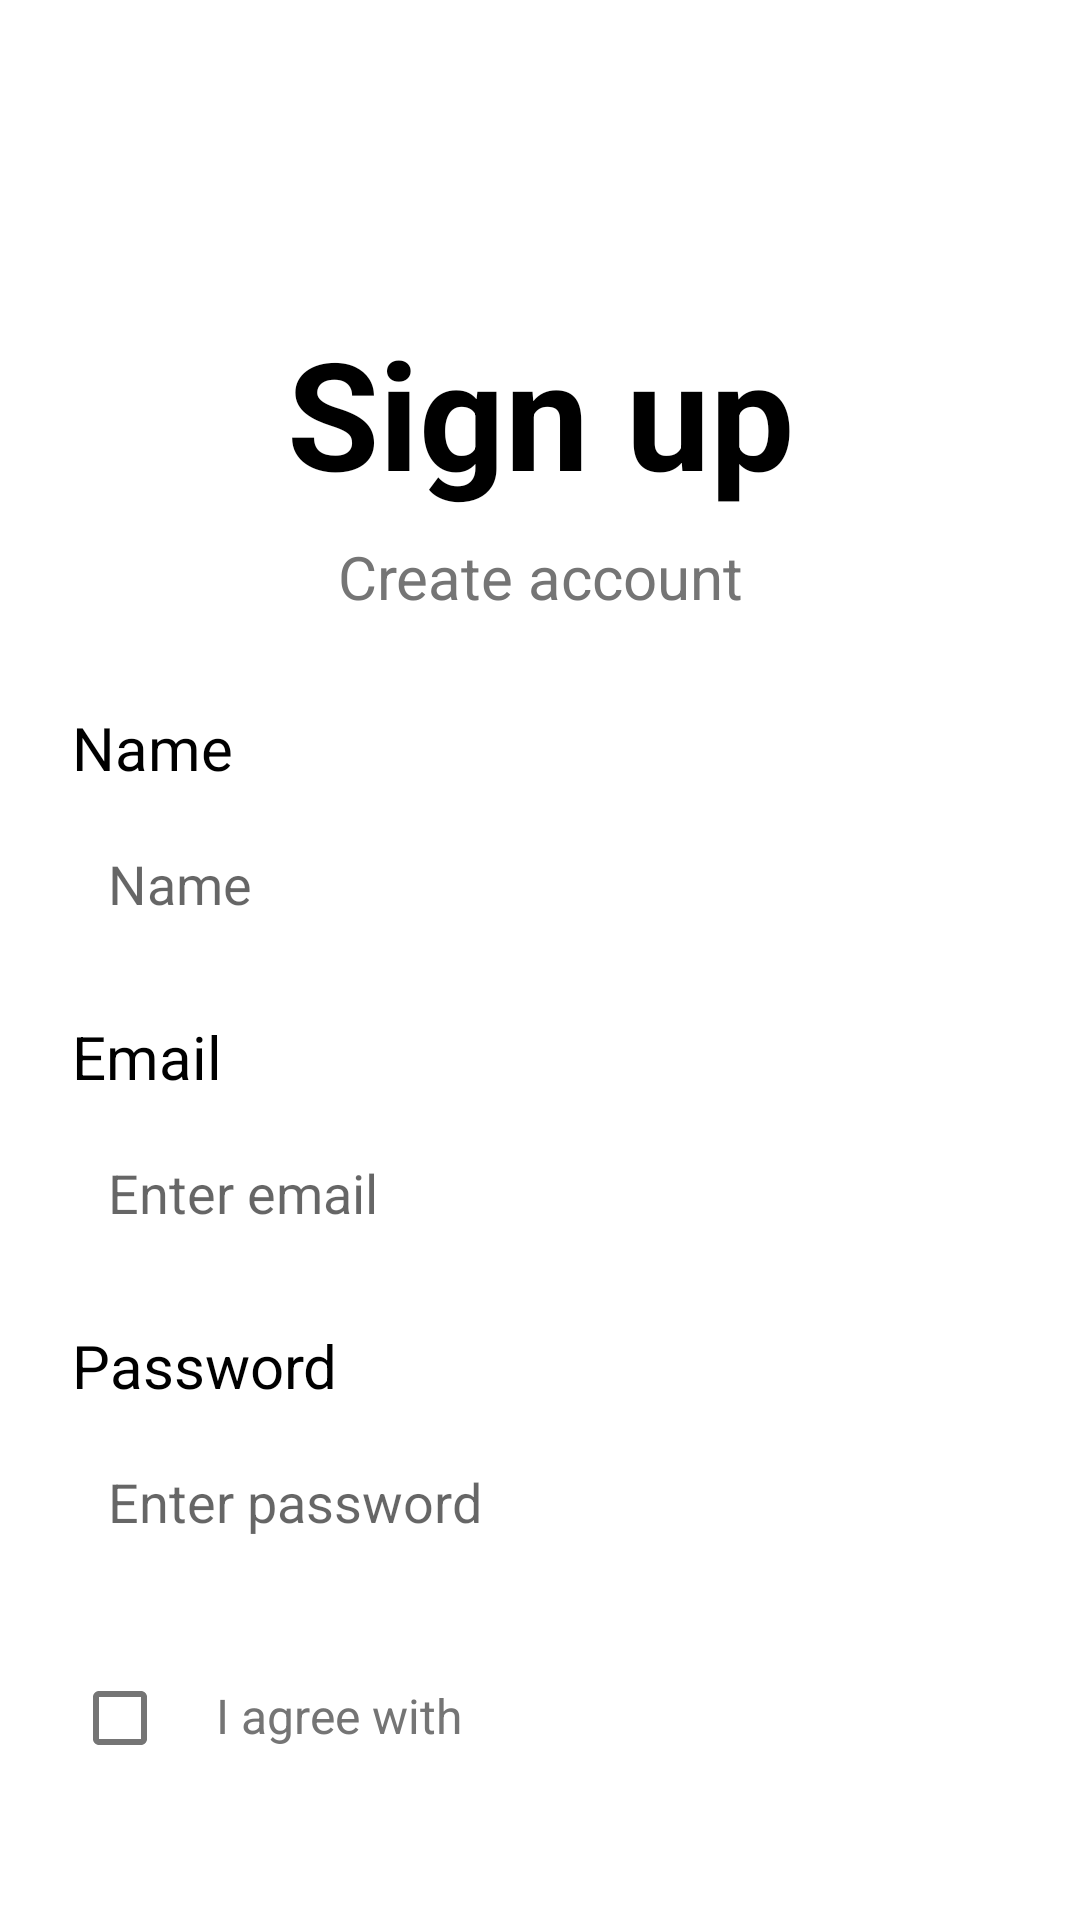

Android layout source for this screen:
<!-- AndroidManifest.xml: application theme Theme.AppMobileManagementTimes -->
<!-- res/layout/signup.xml -->
<?xml version="1.0" encoding="utf-8"?>
<LinearLayout xmlns:android="http://schemas.android.com/apk/res/android"
    xmlns:app="http://schemas.android.com/apk/res-auto"
    android:layout_width="match_parent"
    android:layout_height="match_parent"
    android:orientation="vertical"
    android:padding="24dp"
    android:background="@color/white">

    <TextView
        android:layout_width="match_parent"
        android:layout_height="wrap_content"
        android:text="Sign up"
        android:textSize="50sp"
        android:textStyle="bold"
        android:textColor="@color/black"
        android:gravity="center"
        android:layout_marginTop="80dp"/>

    <TextView
        android:layout_width="match_parent"
        android:layout_height="wrap_content"
        android:text="Create account"
        android:textSize="20sp"
        android:textColor="#757575"
        android:gravity="center"
        android:layout_marginTop="8dp"
        android:layout_marginBottom="30dp"/>

    
    <LinearLayout
        android:layout_width="match_parent"
        android:layout_height="wrap_content"
        android:orientation="vertical"
        android:layout_marginBottom="20dp">

        <TextView
            android:layout_width="wrap_content"
            android:layout_height="wrap_content"
            android:text="Name"
            android:textColor="@color/black"
            android:textSize="20sp"/>

        <EditText
            android:id="@+id/displayNameInput"
            android:layout_width="match_parent"
            android:layout_height="48dp"
            android:background="@drawable/rounded_edittext"
            android:hint="Name"
            android:inputType="textPersonName"
            android:paddingStart="12dp"
            android:paddingEnd="12dp"
            android:layout_marginTop="8dp"/>
    </LinearLayout>

    
    <LinearLayout
        android:layout_width="match_parent"
        android:layout_height="wrap_content"
        android:orientation="vertical"
        android:layout_marginBottom="20dp">

        <TextView
            android:layout_width="wrap_content"
            android:layout_height="wrap_content"
            android:text="Email"
            android:textColor="@color/black"
            android:textSize="20sp"/>

        <EditText
            android:id="@+id/emailInput"
            android:layout_width="match_parent"
            android:layout_height="48dp"
            android:background="@drawable/rounded_edittext"
            android:hint="Enter email"
            android:inputType="textEmailAddress"
            android:paddingStart="12dp"
            android:paddingEnd="12dp"
            android:layout_marginTop="8dp"/>
    </LinearLayout>

    
    <LinearLayout
        android:layout_width="match_parent"
        android:layout_height="wrap_content"
        android:orientation="vertical"
        android:layout_marginBottom="16dp">

        <TextView
            android:layout_width="wrap_content"
            android:layout_height="wrap_content"
            android:text="Password"
            android:textColor="@color/black"
            android:textSize="20sp"/>

        <EditText
            android:id="@+id/passwordInput"
            android:layout_width="match_parent"
            android:layout_height="48dp"
            android:background="@drawable/rounded_edittext"
            android:hint="Enter password"
            android:inputType="textPassword"
            android:paddingStart="12dp"
            android:paddingEnd="12dp"
            android:layout_marginTop="8dp"/>
    </LinearLayout>

    
    <LinearLayout
        android:layout_width="match_parent"
        android:layout_height="wrap_content"
        android:orientation="horizontal"
        android:layout_marginTop="8dp">

        <CheckBox
            android:id="@+id/agreeCheckbox"
            android:layout_width="wrap_content"
            android:layout_height="wrap_content"/>

        <TextView
            android:layout_width="wrap_content"
            android:layout_height="wrap_content"
            android:text="I agree with"
            android:textColor="#757575"
            android:textSize="16sp"/>
    </LinearLayout>

    <Button
        android:id="@+id/signUpButton"
        android:layout_width="match_parent"
        android:layout_height="wrap_content"
        android:layout_marginTop="32dp"
        android:background="@drawable/rounded_button"
        android:padding="12dp"
        android:text="Sign Up"
        android:textColor="@color/white"
        android:textSize="22sp"/>

    <TextView
        android:layout_width="match_parent"
        android:layout_height="wrap_content"
        android:text="OR SIGN UP WITH"
        android:textColor="#757575"
        android:gravity="center"
        android:textSize="18sp"
        android:layout_marginTop="32dp"/>

    <LinearLayout
        android:layout_width="match_parent"
        android:layout_height="wrap_content"
        android:orientation="horizontal"
        android:gravity="center"
        android:layout_marginTop="16dp">

        <ImageButton
            android:id="@+id/googleSignUp"
            android:layout_width="48dp"
            android:layout_height="48dp"
            android:src="@drawable/ic_google"
            android:background="@drawable/circle_button"
            android:layout_margin="8dp"
            android:padding="12dp"/>

        <ImageButton
            android:id="@+id/facebookSignUp"
            android:layout_width="48dp"
            android:layout_height="48dp"
            android:src="@drawable/ic_facebook"
            android:background="@drawable/circle_button"
            android:layout_margin="8dp"
            android:padding="12dp"/>
    </LinearLayout>

    <LinearLayout
        android:layout_width="match_parent"
        android:layout_height="wrap_content"
        android:layout_marginTop="32dp"
        android:gravity="center"
        android:orientation="horizontal">

        <TextView
            android:layout_width="wrap_content"
            android:layout_height="wrap_content"
            android:text="Already have an account? "
            android:textColor="#757575"
            android:textSize="18sp"/>

        <TextView
            android:id="@+id/signInText"
            android:layout_width="wrap_content"
            android:layout_height="wrap_content"
            android:text="Sign in"
            android:textColor="#6B7AFF"
            android:textSize="18sp"/>
    </LinearLayout>

</LinearLayout>
<!-- resources referenced by this layout -->
<resources>
  <color name="black">#FF000000</color>
  <color name="white">#FFFFFFFF</color>
  <!-- drawable circle_button (drawable) -->
  <?xml version="1.0" encoding="utf-8"?>
  <shape xmlns:android="http://schemas.android.com/apk/res/android">
      <solid android:color="#F5F5F5"/>
      <corners android:radius="24dp"/>
  </shape>
  <!-- drawable ic_facebook (drawable) -->
  <vector xmlns:android="http://schemas.android.com/apk/res/android"
      android:width="24dp"
      android:height="24dp"
      android:viewportWidth="24"
      android:viewportHeight="24">
      <path
          android:fillColor="#1877F2"
          android:pathData="M20.9,2H3.1C2.5,2 2,2.5 2,3.1v17.8C2,21.5 2.5,22 3.1,22h9.6v-7.7H9.9v-3h2.8V9.1c0,-2.8 1.7,-4.3 4.2,-4.3c1.2,0 2.2,0.1 2.5,0.1v2.9l-1.7,0c-1.3,0 -1.6,0.6 -1.6,1.5v2h3.2l-0.4,3h-2.8V22h5.4c0.6,0 1.1,-0.5 1.1,-1.1V3.1C22,2.5 21.5,2 20.9,2z"/>
  </vector>
  <!-- drawable ic_google (drawable) -->
  <vector xmlns:android="http://schemas.android.com/apk/res/android"
      android:width="24dp"
      android:height="24dp"
      android:viewportWidth="24"
      android:viewportHeight="24">
      <path
          android:fillColor="#EA4335"
          android:pathData="M21.35,11.1H12v3.8h5.31c-0.49,2.57 -2.77,4.46 -5.31,4.46 -3.31,0 -6,-2.69 -6,-6s2.69,-6 6,-6c1.55,0 2.95,0.59 4.02,1.56l2.68,-2.68C17.18,4.72 14.71,3.5 12,3.5c-4.97,0 -9,4.03 -9,9s4.03,9 9,9c5.25,0 8.75,-3.75 8.75,-9 0,-0.57 -0.05,-1.12 -0.15,-1.65z"/>
  </vector>
  <!-- drawable rounded_button (drawable) -->
  <?xml version="1.0" encoding="utf-8"?>
  <shape xmlns:android="http://schemas.android.com/apk/res/android">
      <solid android:color="#6B7AFF"/>
      <corners android:radius="8dp"/>
  </shape>
  <!-- drawable rounded_edittext (drawable) -->
  <?xml version="1.0" encoding="utf-8"?>
  <shape xmlns:android="http://schemas.android.com/apk/res/android">
      <solid android:color="?attr/cardBackgroundColor" />
      <corners android:radius="8dp" />
      <padding android:left="12dp" android:top="8dp" android:right="12dp" android:bottom="8dp" />
  </shape>
  <style name="Theme.AppMobileManagementTimes" parent="Theme.MaterialComponents.DayNight.NoActionBar">
          
          <item name="colorPrimary">@color/primary</item>
          <item name="colorPrimaryVariant">@color/primary_dark</item>
          <item name="colorOnPrimary">@color/white</item>
          
          <item name="colorSecondary">@color/accent</item>
          <item name="colorSecondaryVariant">@color/teal_700</item>
          <item name="colorOnSecondary">@color/black</item>
          
          <item name="android:statusBarColor">@color/primary_dark</item>
          
          <item name="android:colorBackground">@color/background_light</item>
          <item name="colorSurface">@color/surface_light</item>
          
          <item name="android:textColorPrimary">@color/text_primary_light</item>
          <item name="android:textColorSecondary">@color/text_secondary_light</item>
          <item name="dividerColor">@color/divider_light</item>
          
          <item name="cardBackgroundColor">@color/card_background_light</item>
      </style>
  <color name="primary">#F4A67C</color>
  <color name="primary_dark">#E5926A</color>
  <color name="accent">#FFEA916E</color>
  <color name="teal_700">#FF018786</color>
  <color name="background_light">#FFFFFF</color>
  <color name="surface_light">#F8F8F8</color>
  <color name="text_primary_light">#212121</color>
  <color name="text_secondary_light">#757575</color>
  <color name="divider_light">#EEEEEE</color>
  <color name="card_background_light">#FFFFFF</color>
</resources>
